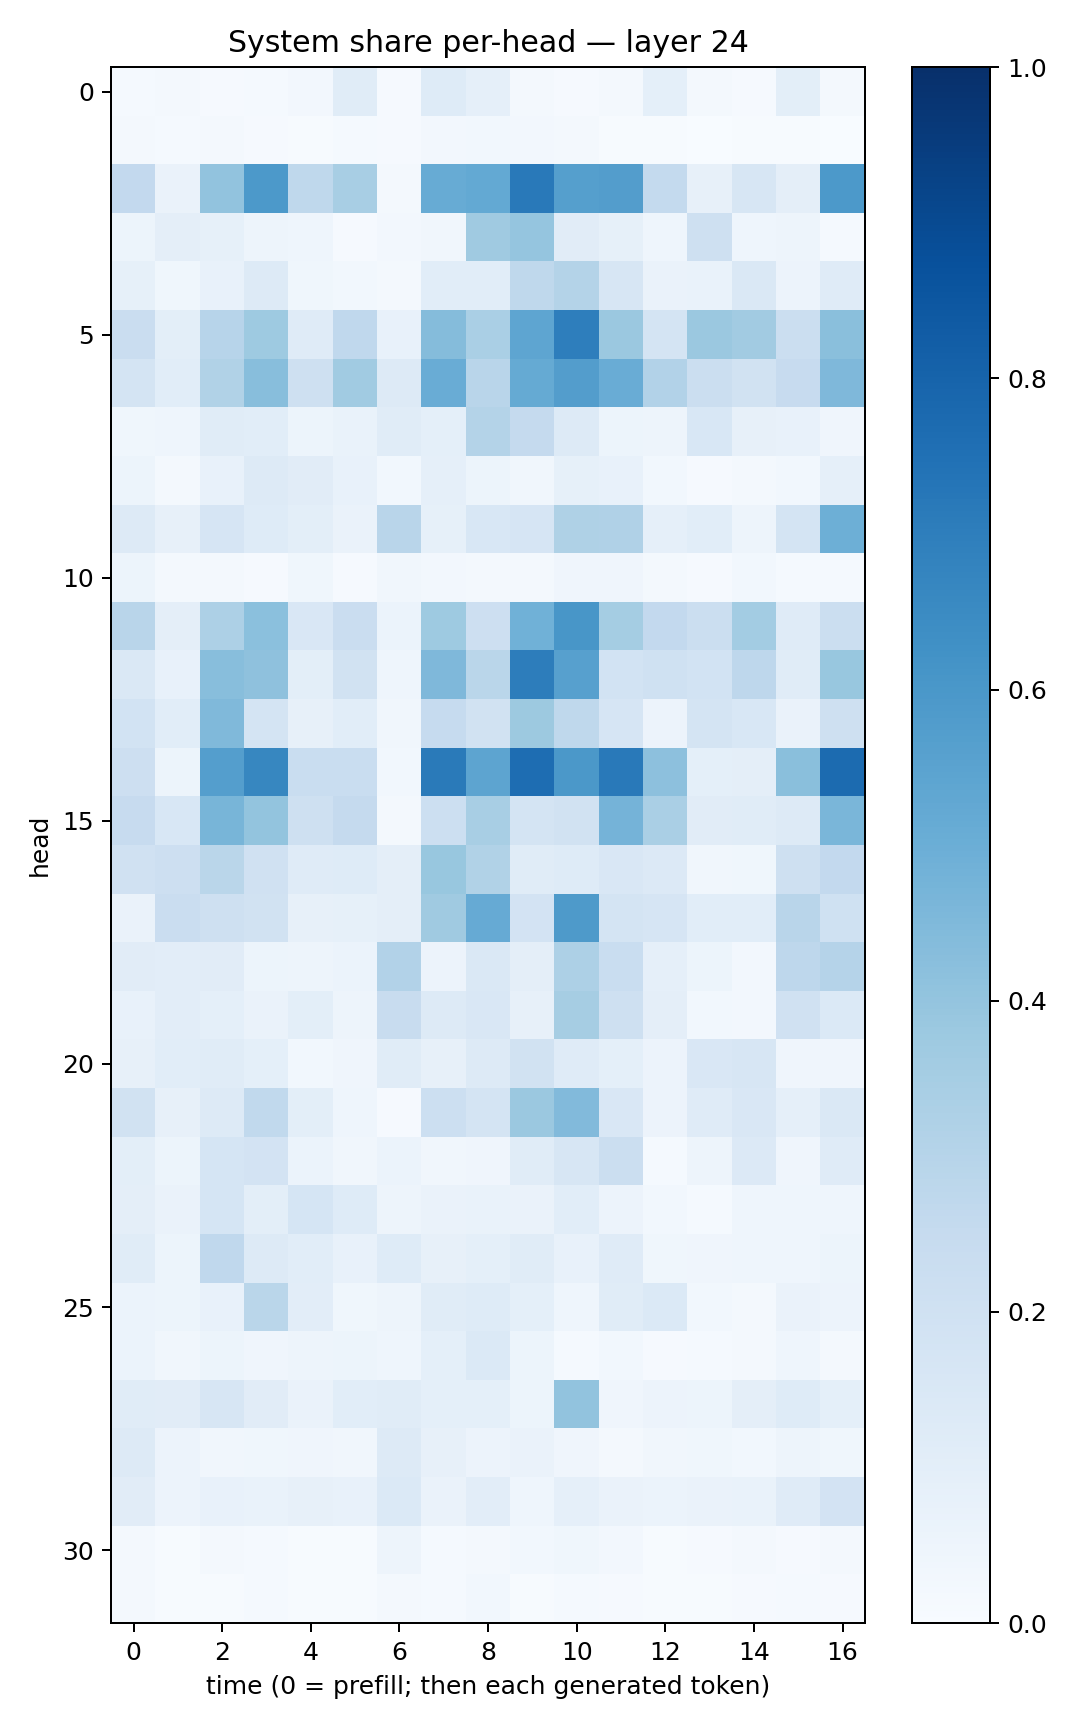

The file beside this chart, header and first rows:
0.014029512, 0.020723127, 0.009332735, 0.012975762, 0.024082534, 0.113828704, 0.010535839, 0.12154328, 0.08968075, 0.021480875, 0.009892725, 0.020096084, 0.09224388, 0.018872367, 0.008154557, 0.09785999, 0.015862906
0.01814, 0.01353, 0.02061, 0.01024, 0.005755, 0.01553, 0.008568, 0.02564, 0.02912, 0.0241, 0.01952, 0.005708, 0.006148, 0.00287, 0.006637, 0.005313, 0.001566
0.2614, 0.06386, 0.4036, 0.5924, 0.2701, 0.3423, 0.01728, 0.5103, 0.52, 0.7173, 0.5632, 0.5709, 0.2575, 0.0804, 0.1608, 0.09431, 0.5917
0.05299, 0.0945, 0.08345, 0.04794, 0.04524, 0.008536, 0.02473, 0.03365, 0.3696, 0.3977, 0.1102, 0.08268, 0.0463, 0.2082, 0.04544, 0.05034, 0.0151
0.08219, 0.0358, 0.07253, 0.126, 0.03572, 0.02948, 0.01612, 0.107, 0.1078, 0.2725, 0.3058, 0.1593, 0.06378, 0.0701, 0.1462, 0.05814, 0.1197
0.2278, 0.09822, 0.2964, 0.3734, 0.1209, 0.2675, 0.07324, 0.4371, 0.3387, 0.5364, 0.6954, 0.3795, 0.1751, 0.3806, 0.3631, 0.225, 0.4221
0.1792, 0.1073, 0.3137, 0.4267, 0.2041, 0.3646, 0.1263, 0.5044, 0.2907, 0.518, 0.5718, 0.5066, 0.31, 0.2224, 0.1912, 0.2444, 0.4503
0.03734, 0.04487, 0.1158, 0.1055, 0.05174, 0.06778, 0.1154, 0.09373, 0.307, 0.2514, 0.1259, 0.05116, 0.04895, 0.1549, 0.08021, 0.07253, 0.03995
0.05196, 0.02254, 0.07555, 0.1308, 0.1119, 0.07322, 0.03074, 0.08693, 0.05097, 0.03235, 0.08536, 0.07386, 0.03019, 0.009478, 0.01627, 0.02912, 0.08687
0.1313, 0.07988, 0.168, 0.1248, 0.1012, 0.06397, 0.292, 0.0848, 0.1531, 0.1671, 0.3204, 0.3176, 0.0898, 0.1081, 0.04932, 0.1748, 0.494
0.05169, 0.01688, 0.0205, 0.01167, 0.03636, 0.009437, 0.03245, 0.02582, 0.01966, 0.0214, 0.03974, 0.0394, 0.02144, 0.008537, 0.02902, 0.01428, 0.01533
0.2891, 0.0955, 0.3277, 0.4199, 0.1503, 0.2285, 0.06218, 0.3725, 0.2127, 0.4866, 0.6051, 0.354, 0.2596, 0.2262, 0.3584, 0.1184, 0.2219
0.144, 0.07493, 0.4284, 0.4137, 0.09875, 0.1899, 0.04299, 0.4529, 0.2865, 0.6999, 0.5615, 0.1856, 0.1996, 0.1872, 0.2756, 0.115, 0.3868
0.1861, 0.1077, 0.449, 0.1763, 0.08138, 0.1079, 0.03299, 0.2484, 0.1912, 0.3784, 0.2715, 0.1651, 0.05473, 0.1771, 0.1553, 0.06275, 0.2053
0.2142, 0.05183, 0.5698, 0.6642, 0.2325, 0.233, 0.02939, 0.712, 0.5429, 0.764, 0.595, 0.7151, 0.4141, 0.09286, 0.09748, 0.4225, 0.7698
0.2432, 0.1545, 0.4678, 0.4, 0.2108, 0.2538, 0.01924, 0.2153, 0.3421, 0.1741, 0.1948, 0.4732, 0.3395, 0.1103, 0.1164, 0.1262, 0.4629
0.1973, 0.2145, 0.2861, 0.1969, 0.1209, 0.1225, 0.09405, 0.3879, 0.3128, 0.1143, 0.1217, 0.1511, 0.1334, 0.03405, 0.03842, 0.2072, 0.2598
0.06385, 0.2295, 0.2102, 0.19, 0.07814, 0.08279, 0.09674, 0.3701, 0.5127, 0.1828, 0.5881, 0.1796, 0.1665, 0.1064, 0.1087, 0.29, 0.1998
0.1109, 0.1021, 0.1121, 0.05244, 0.04823, 0.05936, 0.3105, 0.05695, 0.1441, 0.0946, 0.3258, 0.2341, 0.0896, 0.05207, 0.02431, 0.2756, 0.3025
0.07309, 0.1035, 0.09144, 0.06392, 0.09967, 0.0494, 0.2381, 0.1276, 0.1512, 0.08076, 0.3512, 0.2067, 0.09536, 0.02803, 0.02674, 0.1962, 0.1382
0.08141, 0.1075, 0.1166, 0.09241, 0.02953, 0.04133, 0.1136, 0.07839, 0.1312, 0.1908, 0.1207, 0.09083, 0.05685, 0.151, 0.1619, 0.03992, 0.04001
0.1896, 0.08063, 0.1326, 0.2638, 0.1014, 0.04637, 0.009238, 0.2166, 0.1732, 0.3807, 0.4423, 0.1515, 0.0555, 0.1185, 0.1523, 0.08881, 0.1434
0.09973, 0.05348, 0.1714, 0.1803, 0.06059, 0.03177, 0.06217, 0.03358, 0.0397, 0.1147, 0.159, 0.226, 0.0152, 0.04719, 0.1366, 0.04111, 0.1208
0.09568, 0.06438, 0.1715, 0.1012, 0.17, 0.124, 0.04855, 0.06251, 0.067, 0.06361, 0.1059, 0.05831, 0.03111, 0.01377, 0.04517, 0.04545, 0.0432
0.1145, 0.05314, 0.2689, 0.1297, 0.1067, 0.07539, 0.1223, 0.08052, 0.09273, 0.116, 0.07592, 0.1178, 0.03848, 0.04213, 0.04627, 0.04336, 0.05345
0.05963, 0.05306, 0.07314, 0.2869, 0.1035, 0.03855, 0.04953, 0.1135, 0.1228, 0.08996, 0.04658, 0.1158, 0.1384, 0.03119, 0.02213, 0.06267, 0.05525
0.05974, 0.03244, 0.05313, 0.04053, 0.04944, 0.05188, 0.04429, 0.09229, 0.14, 0.05223, 0.01209, 0.02746, 0.009062, 0.01555, 0.02338, 0.04538, 0.02295
0.1154, 0.1102, 0.1595, 0.1125, 0.0631, 0.1062, 0.1147, 0.09086, 0.09149, 0.05436, 0.4039, 0.04214, 0.05683, 0.05384, 0.09467, 0.1241, 0.09024
0.1273, 0.0568, 0.03247, 0.03813, 0.04206, 0.03284, 0.1251, 0.08092, 0.05621, 0.06541, 0.04084, 0.02138, 0.03454, 0.03805, 0.03014, 0.0485, 0.03896
0.1096, 0.05595, 0.07452, 0.06735, 0.08048, 0.07563, 0.1381, 0.06487, 0.1038, 0.04442, 0.08648, 0.06392, 0.05888, 0.06513, 0.06926, 0.119, 0.1824
0.01952, 0.007282, 0.01638, 0.01447, 0.005183, 0.006051, 0.0489, 0.01323, 0.02191, 0.0305, 0.03566, 0.02448, 0.006049, 0.009359, 0.02081, 0.009584, 0.01889
0.02296, 0.004537, 0.005224, 0.01439, 0.006708, 0.004236, 0.02239, 0.01362, 0.02882, 0.00768, 0.012, 0.01135, 0.004486, 0.005895, 0.008108, 0.01201, 0.009741
